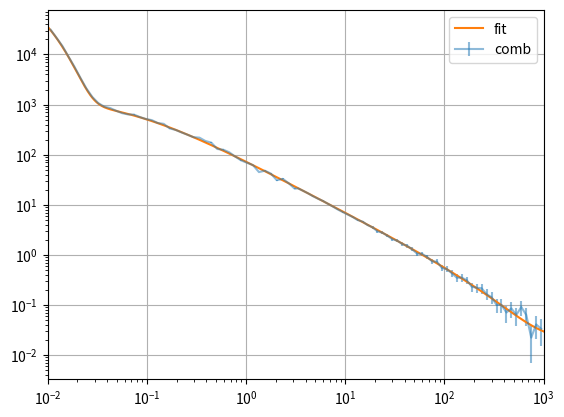

Reproduce this figure in Python.
import numpy as np
import math
import matplotlib.pyplot as plt
from scipy.integrate import quad
from scipy.optimize import curve_fit
from scipy.special import expi
from scipy.optimize import curve_fit
import random
from scipy.stats import rv_continuous



    
def integrand(t, tau_t, t_a, A):
    return np.exp((-2*t)/tau_t) / (((1 + A*(1*expi((1 * ((t + t_a)/tau_t))) - (1*expi(t_a/tau_t))))**2) * (1+(t/t_a)))

def tau_d_func(tau_t, t_a, A):
    result, _ = quad(integrand, 0, np.inf, args=(tau_t, t_a, A))
    return result


# def integrand_ei_first(t, t_a, tau_t):
#     return np.exp(-((t + t_a)/tau_t))/((t + t_a)/tau_t)

# def ei_func(t, t_a, tau_t):
#     result, _ = quad(integrand_ei_first, t, np.inf, args=(t_a, tau_t))
#     return result



def prompt_func(t, N_p, tau_s):
    return (N_p/tau_s) * np.exp(-t/tau_s)



def slow_func(t, N_d, tau_t, t_a, A):
    F_t = np.exp((-2*t)/tau_t) / (((1 + A*(1*expi((1 * ((t + t_a)/tau_t))) - (1*expi(t_a/tau_t))))**2) * (1+(t/t_a)))
    tau_d = tau_d_func(tau_t, t_a, A)
    # tau_d = 10
    return (N_d/tau_d) * F_t


# def slow_func(t, N_d, tau_t, t_a, A):
#     F_t = np.exp((-2*t)/tau_t) / (((1 + A*(1*ei_func((1 * ((t + t_a)/tau_t))) - (1*ei_func(t_a/tau_t))))**2) * (1+(t/t_a)))
#     tau_d = tau_d_func(tau_t, t_a, A)
#     # tau_d = 10
#     return (N_d/tau_d) * F_t



def V_L_model(t, N_p, tau_s, N_d, A, t_a, tau_t, C):
    return prompt_func(t, N_p, tau_s) + slow_func(t, N_d, tau_t, t_a, A) + C


# from scipy.stats import rv_continuous

# class v_l_generator(rv_continuous):
    
#     # def __init__(self, N_p, tau_s, N_d, A, t_a, tau_t, C):
#     #     self.N_p = N_p
#     #     self.tau_s = tau_s
#     #     self.N_d = N_d
#     #     self.A = A
#     #     self.t_a = t_a
#     #     self.tau_t = tau_t
#     #     self.C = C
    
#     # def V_L_model(self, t, N_p, tau_s, N_d, A, t_a, tau_t, C):
#     #     return prompt_func(t, N_p, tau_s) + slow_func(t, N_d, tau_t, t_a, A) + C
#     def V_L_model(self, t, N_p, tau_s, N_d, A, t_a, tau_t, C):
#         N_p=0.72
#         tau_s = 4.2*10**(-3)
#         N_d = 0.28
#         A = 0.02
#         t_a = 0.064
#         tau_t=1000
#         C=10**(-5)
#         return prompt_func(t, N_p, tau_s) + slow_func(t, N_d, tau_t, t_a, A) + C


# test_func = v_l_generator(name='test_func')
# x_data = np.logspace(-2, 3, 100)
# y_data_1 = test_func.V_L_model(x_data, N_p=0.72, tau_s = 4.2*10**(-3),N_d = 0.28,A = 0.02,t_a = 0.064, tau_t=1000, C=10**(-5))

# test_func_2 = v_l_generator(name='test_func_2')
# x_data = np.logspace(-2, 3, 100)
# y_data_2 = test_func_2.V_L_model(x_data, N_p=0.72, tau_s = 4.2*10**(-3),N_d = 0.28,A = 0.02,t_a = 0.064, tau_t=1000, C=10**(-5))


# x_data_special = np.logspace(-2, 3, 10000)
# y_data_numpy = np.random.choice(V_L_model(x_data_special, 0.72, 4.2*10**(-3), 0.28, 0.02, 0.064,1000, 10**(-5)),size=len(x_data_special))

# x_data = np.logspace(-2, 3, 100)

# fig, ax = plt.subplots()
# ax.scatter(x_data, y_data_1, marker='.', s=1, label='One')
# ax.scatter(x_data, y_data_2, marker='.', s=1, label='Two')
# ax.scatter(x_data_special, y_data_numpy, marker='.', s=1, label='numpy')
# ax.scatter(x_data, V_L_model(x_data, 0.72, 4.2*10**(-3), 0.28, 0.02, 0.064,1000, 10**(-5)), marker='.', s=1, label='three')
# ax.plot(x_data, V_L_model(x_data, 0.72, 4.2*10**(-3), 0.28, 0.02, 0.064,1000, 10**(-5)), label='Func', c='green', alpha=0.5)
# ax.set_ylim([10**(-7), 100])
# ax.set_xlim([10**(-2), 1000])
# ax.set_yscale("log")
# ax.set_xscale("log")
# ax.grid()
# plt.legend()
# plt.show()



def V_L_model(t, N_p, tau_s, N_d, A, t_a, tau_t, C):
    return prompt_func(t, N_p, tau_s) + slow_func(t, N_d, tau_t, t_a, A) + C

time_values = np.logspace(-2, 3, 1000)
data_y = V_L_model(time_values, 0.72, 4.2*10**(-3), 0.28, 0.02, 0.064,1000, 10**(-5))


time_values_part1 = np.logspace(-2, 1, 1000)
data_y_part1 = V_L_model(time_values_part1, 0.72, 4.2*10**(-3), 0.28, 0.02, 0.064,1000, 10**(-5))

time_values_part2 = np.logspace(0.5, 3, 1000)
data_y_part2 = V_L_model(time_values_part2, 0.72, 4.2*10**(-3), 0.28, 0.02, 0.064,1000, 10**(-5))


sampled_part1 = np.random.choice(time_values_part1, size=100000, p=data_y_part1/sum(data_y_part1))
sampled_part2 = np.random.choice(time_values_part2, size=100000, p=data_y_part2/sum(data_y_part2))

bin_widths1 = np.logspace(-2,1, 51)
bin_widths2 = np.logspace(0.5,3, 51)

new_y_1, new_x_1 = np.histogram(sampled_part1, bins=bin_widths1)
#new_x_1 = np.power(np.log10(new_x_1[:-1])+np.diff(np.log10(new_x_1)), 10)
new_x_1 = new_x_1[:-1]+np.diff(new_x_1)/2

new_y_2, new_x_2 = np.histogram(sampled_part2, bins=bin_widths2)
new_x_2 = new_x_2[:-1]+np.diff(new_x_2)/2

comb_x = np.concatenate([new_x_1[:-8], new_x_2])
comb_y = np.concatenate([new_y_1[:-8], new_y_2/535])
comb_e = (((comb_y*100)**0.5/100)**2+1/100000)**0.5   #poisson error + monte carlo

fig, ax = plt.subplots()



# ax.hist(sampled_part1, bins=bin_widths1)
# ax.hist(sampled_part2, bins=bin_widths2)
# ax.errorbar(new_x_1, new_y_1, yerr=np.sqrt(new_y_1), label='first')
# ax.errorbar(new_x_2, new_y_2/535, yerr=np.sqrt(new_y_2)/535, label='second')
ax.errorbar(comb_x, comb_y, yerr=comb_e, label='comb', alpha=0.5)
ax.plot(time_values, data_y*2200, label='fit')
# ax.set_ylim([10**(-7), 100])
ax.set_xlim([10**(-2), 1000])
ax.set_yscale("log")
ax.set_xscale("log")
ax.grid()
plt.legend()
plt.show()